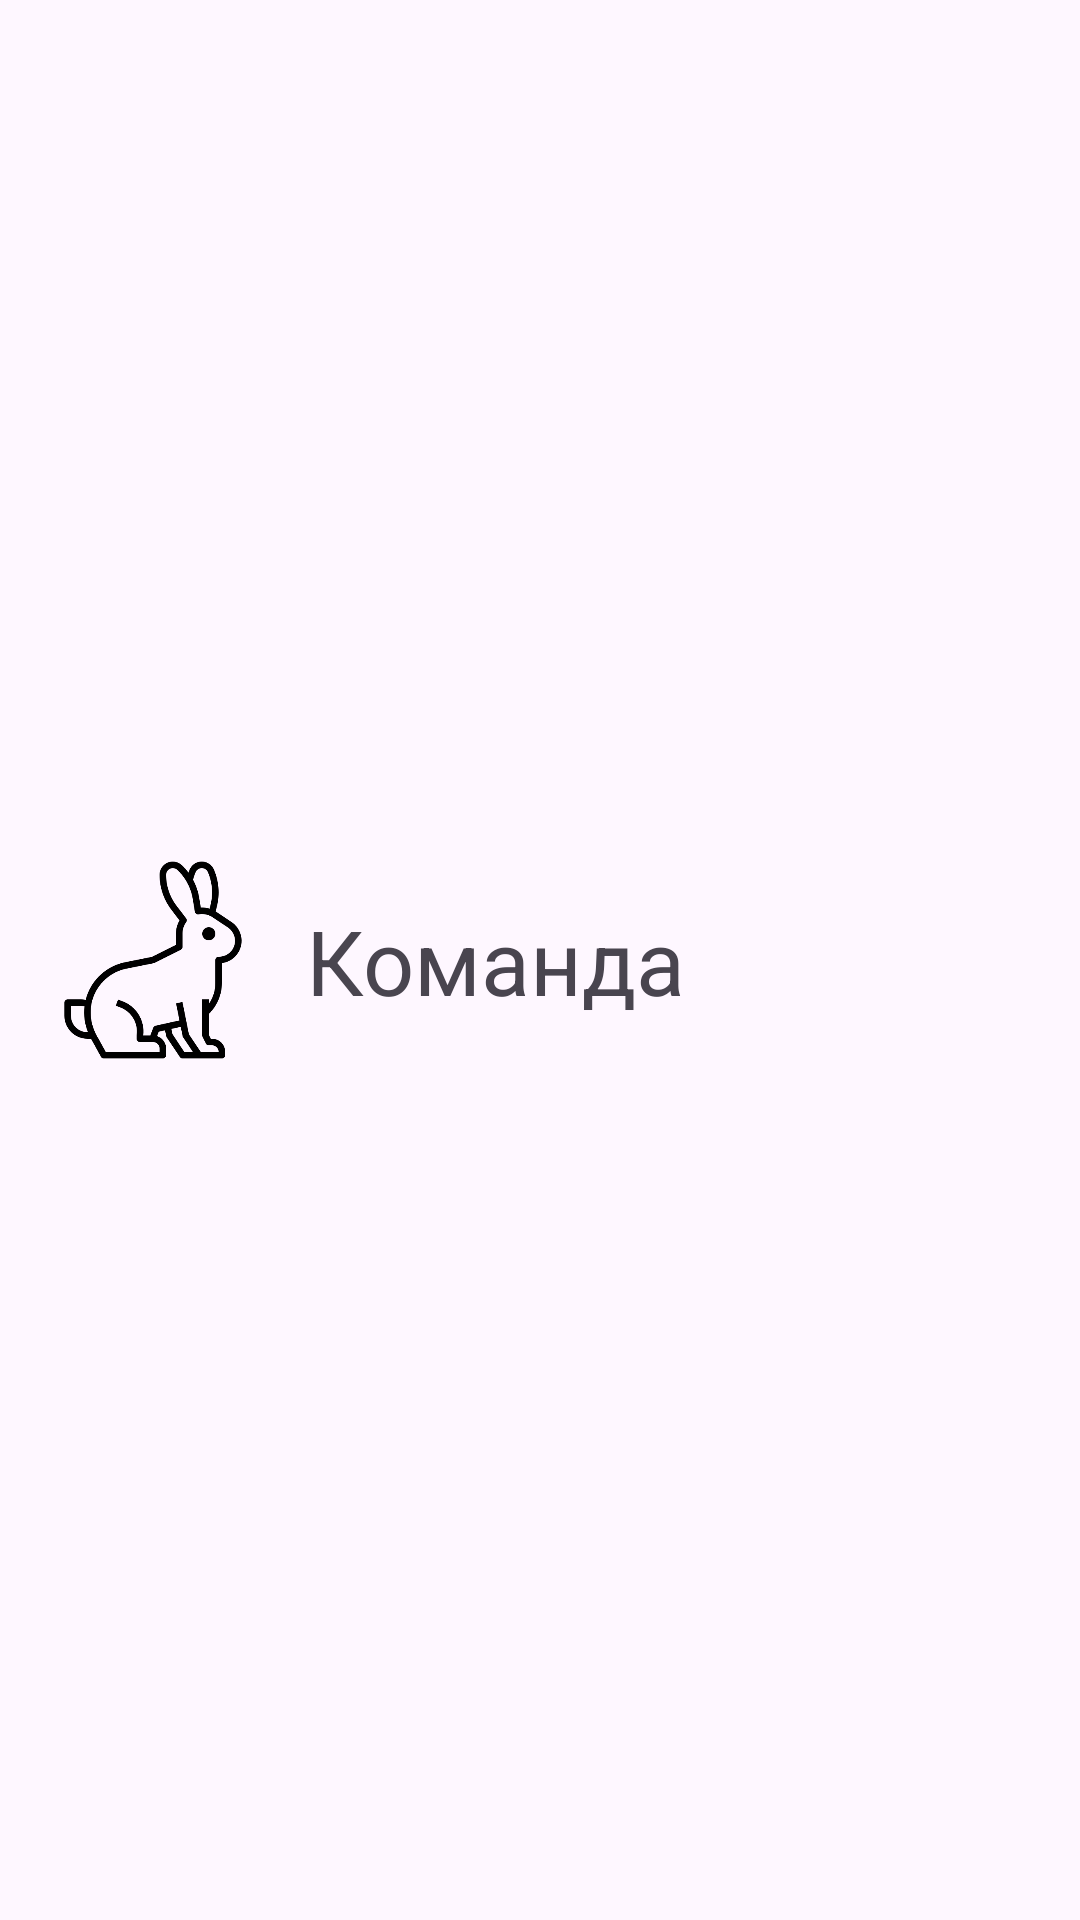

This screen was rendered from an Android layout file. Write that file and the resources it references.
<!-- AndroidManifest.xml: application theme Theme.Boom2 -->
<!-- res/layout/result_item.xml -->
<?xml version="1.0" encoding="utf-8"?>
<androidx.constraintlayout.widget.ConstraintLayout xmlns:android="http://schemas.android.com/apk/res/android"
    android:layout_width="match_parent"
    android:layout_height="wrap_content"
    xmlns:app="http://schemas.android.com/apk/res-auto">

    <ImageView
        android:id="@+id/teamImage"
        android:layout_width="70dp"
        android:layout_height="70dp"
        android:layout_margin="16dp"
        app:layout_constraintBottom_toBottomOf="parent"
        app:layout_constraintTop_toTopOf="parent"
        app:layout_constraintStart_toStartOf="parent"
        android:src="@drawable/rabbit"
        />

    <TextView
        android:id="@+id/teamName"
        android:layout_width="wrap_content"
        android:layout_height="wrap_content"
        app:layout_constraintBottom_toBottomOf="parent"
        app:layout_constraintTop_toTopOf="parent"
        app:layout_constraintStart_toEndOf="@+id/teamImage"
        android:layout_margin="16dp"
        android:textSize="30sp"
        android:text="@string/teamNameString"/>

    <TextView
        android:id="@+id/teamScore"
        android:layout_width="wrap_content"
        android:layout_height="wrap_content"
        app:layout_constraintBottom_toBottomOf="parent"
        app:layout_constraintTop_toTopOf="parent"
        app:layout_constraintStart_toEndOf="@+id/teamName"
        android:layout_marginStart="100dp"
        android:textSize="30sp"/>

</androidx.constraintlayout.widget.ConstraintLayout>
<!-- resources referenced by this layout -->
<resources>
  <!-- drawable rabbit: png bitmap (drawable, 15627 bytes) -->
  <string name="teamNameString">Команда</string>
  <style name="Theme.Boom2" parent="Base.Theme.Boom2" />
  <style name="Base.Theme.Boom2" parent="Theme.Material3.DayNight.NoActionBar">
          
          
          <item name="android:statusBarColor">@android:color/black</item>
          <item name="android:navigationBarColor">@color/white</item>
          <item name="android:windowLightNavigationBar">true</item>
          <item name="android:windowLightStatusBar">false</item>
      </style>
  <color name="white">#FFFFFFFF</color>
</resources>
